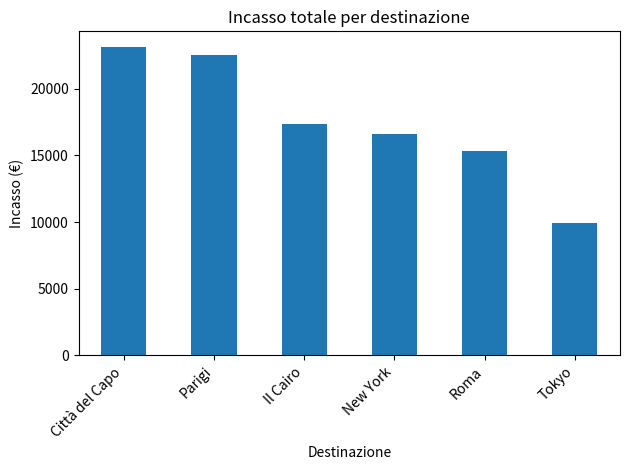
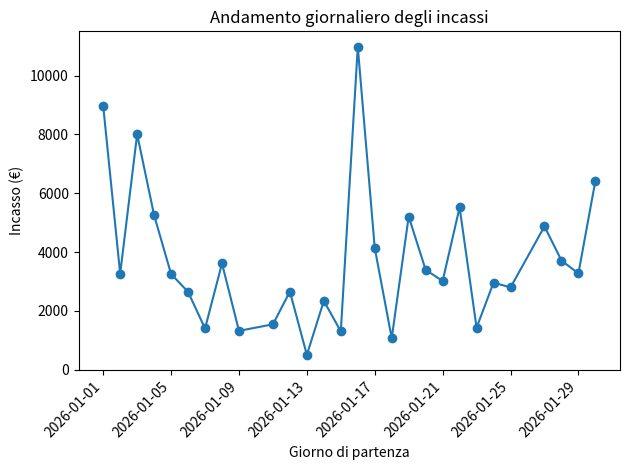
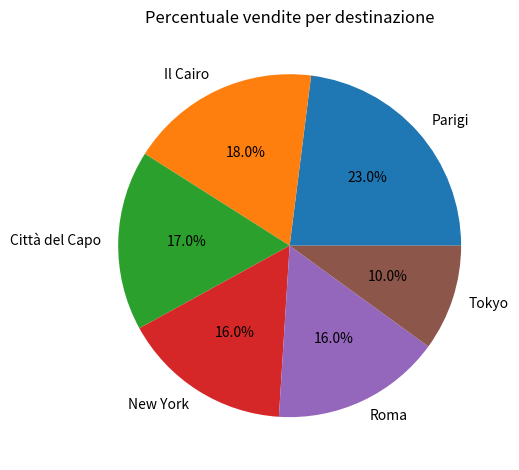
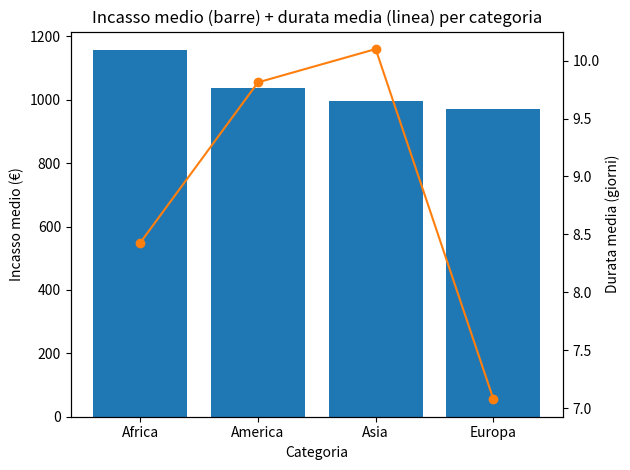

Here is the Python script that generated these plots, in order:
# =========================
# PROGETTO 3
# Analisi di un Sistema di Prenotazione Viaggi
# (Python, funzioni, OOP, NumPy, Pandas, Matplotlib)
# =========================

import numpy as np
import pandas as pd
import matplotlib.pyplot as plt

# -------- Parte 1: Variabili e tipi di dati --------
nome = "Joseph Cooper"
eta = 34 
saldo_conto = 2500.75
vip = True

destinazioni = ["Roma", "Parigi", "Tokyo", "New York", "Il Cairo", "Città del Capo"]

prezzi_medi = {
    "Roma": 450,
    "Parigi": 650,
    "Tokyo": 1400,
    "New York": 1300,
    "Il Cairo": 800,
    "Città del Capo": 1200
}

# -------- Parte 2: Programmazione ad Oggetti (OOP) --------
class Cliente:
    def __init__(self, nome, eta, vip):
        self.nome = nome
        self.eta = eta
        self.vip = vip

    def stampa_info(self):
        print(f"Cliente: {self.nome} | Età: {self.eta} | VIP: {self.vip}")

class Viaggio:
    def __init__(self, destinazione, prezzo, durata_giorni):
        self.destinazione = destinazione
        self.prezzo = prezzo
        self.durata_giorni = durata_giorni

class Prenotazione:                                     # collega cliente e viaggio
    def __init__(self, cliente, viaggio, giorno_partenza):
        self.cliente = cliente
        self.viaggio = viaggio
        self.giorno_partenza = giorno_partenza
    
    def importo_finale(self):
        if self.cliente.vip:
            return self.viaggio.prezzo * 0.9            # sconto 10 se cliete vip
        return self.viaggio.prezzo
    
    def dettagli(self):
        importo = self.importo_finale()
        print(
            f"Prenotazione| Cliente: {self.cliente.nome} | Destinazione: {self.viaggio.destinazione} |"
            f"Prezzo: {self.viaggio.prezzo:.2f} | Durata: {self.viaggio.durata_giorni} giorni |"
            f"Partenza: {self.giorno_partenza.date()} | Incasso: {importo:.2f} € "
        )

# -------- Parte 7 (parziale): funzione richiesta --------

def top_n_clienti(df, n):                               # funzione che lavora su DataFrame e restituisce top N clienti
    conteggi = df["Cliente"].value_counts()
    return conteggi.head(n)

# -------- Simulazione + conversione a DataFrame --------

def genera_clienti():
    nomi = [
        "Anna Bianchi", "Luca Verdi", "Giulia Neri", "Marco Gallo", "Sara Conti",
        "Paolo Riva", "Elena Fontana", "Davide Costa", "Marta Greco", "Stefano Longo",
        "Ilaria Sala", "Franco De Santis", "Chiara Martini", "Andrea Ricci", "Valentina Moretti"
    ]

    clienti = []
    for n in nomi:                                      # ciclo su ogni nome
        eta_random = int(np.random.randint(18,70))
        vip_random = bool(np.random.choice([True, False], p=[0.25, 0.75]))
        clienti.append(Cliente(n, eta_random, vip_random))

    return clienti

def simula_prenotazioni(n, clienti, destinazioni):      # crea n prenotazioni simulate
    prezzi = np.random.uniform(200, 2000, size=n)       # array NumPy con prezzi casuali (Parte 3)
    durate = np.random.randint(3, 15, size=n)           # durate 3 - 14 gg

    giorni_possibili = pd.date_range(start="2026-01-01", periods=30, freq="D")
    giorni = np.random.choice(giorni_possibili, size=n)

    prenotazioni = []
    for i in range(n):
        cliente = np.random.choice(clienti)
        destinazione = np.random.choice(destinazioni)
        viaggio = Viaggio(destinazione, float(prezzi[i]), int(durate[i]))
        prenotazione = Prenotazione(cliente, viaggio, pd.Timestamp(giorni[i]))
        prenotazioni.append(prenotazione)


    return prenotazioni, prezzi

def prenotazioni_to_dataframe(prenotazioni):            # Convertiamo oggetti in DataFrame (Parte 4).
    righe = []
    for p in prenotazioni:
        righe.append(                                   # Costruiamo la riga con colonne richieste: Cliente/Destinazione/Prezzo/Giorno/Durata/Incasso
            {
                "Cliente" : p.cliente.nome,
                "Destinazione" : p.viaggio.destinazione, 
                "Prezzo": p.viaggio.prezzo,
                "Giorno_Partenza": p.giorno_partenza,
                "Durata" : p.viaggio.durata_giorni,
                "Incasso": p.importo_finale()
            }
        )

    return pd.DataFrame(righe)


def main():
    np.random.seed(42)

    cliente_demo = Cliente(nome, eta, vip)
    cliente_demo.stampa_info()
    print("Destinazioni disponibili:", destinazioni)
    print("Prezzi medi:", prezzi_medi)
    print()

    # -------- Simulazione --------
    clienti = genera_clienti()
    prenotazioni, prezzi_array = simula_prenotazioni(100, clienti, destinazioni)

    # --------- Parte 3 ------------
    prezzo_medio = np.mean(prezzi_array)
    prezzo_min = np.min(prezzi_array)
    prezzo_max = np.max(prezzi_array)
    std = np.std(prezzi_array)

    sopra_media= np.sum(prezzi_array > prezzo_medio)
    perc_sopra_media = (sopra_media / len(prezzi_array)) *100

    print("\n === STATISTICHE NUMPY (Prezzi base 200-2000) ===\n")
    print(f"Prezzo medio: {prezzo_medio:.2f}€")
    print(f"Prezzo minimo: {prezzo_min:.2f}€ | Prezzo massimo: {prezzo_max:.2f}€")
    print(f"Deviazione standard: {std:.2f}")
    print(f"% prenotazioni sopra la media: {perc_sopra_media:.2f}%")
    print()

    # -------- Parte 4: Pandas --------
    df = prenotazioni_to_dataframe(prenotazioni)

    incasso_totale = df["Incasso"].sum()
    incasso_medio_dest = df.groupby("Destinazione")["Incasso"].mean().sort_values(ascending=False)
    top3_dest = df["Destinazione"].value_counts().head(3)

    print("=== Analisi Pandas ===")
    print(f"Incasso totale agenzia: {incasso_totale:.2f} €\n " )
    print("Incasso medio per destinazione:\n ")
    print(incasso_medio_dest.round(2), "\n")
    print("Top 3 destinazioni più vendute:\n ")
    print(top3_dest, "\n" )


    df_preview = df.copy()
    df_preview["Prezzo"] = df_preview["Prezzo"].round(2)
    df_preview["Incasso"] = df_preview["Incasso"].round(2)

    print(df_preview.head())



    # -------- Parte 5: Matplotlib --------

    incasso_per_dest = df.groupby("Destinazione")["Incasso"].sum().sort_values(ascending=False)

    plt.figure()
    incasso_per_dest.plot(kind="bar")
    plt.title("Incasso totale per destinazione")
    plt.xlabel("Destinazione")
    plt.ylabel("Incasso (€)")
    plt.xticks(rotation=45, ha="right")
    plt.tight_layout()
    plt.show()

    incasso_giornaliero = df.groupby("Giorno_Partenza")["Incasso"].sum().sort_index()

    plt.figure()
    plt.plot(incasso_giornaliero.index, incasso_giornaliero.values, marker="o")
    plt.title("Andamento giornaliero degli incassi")
    plt.xlabel("Giorno di partenza")
    plt.ylabel("Incasso (€)")
    plt.xticks(rotation=45, ha="right")
    plt.tight_layout()
    plt.show()

    vendite_per_dest = df["Destinazione"].value_counts()

    plt.figure()
    plt.pie(vendite_per_dest.values, labels=vendite_per_dest.index, autopct="%1.1f%%")
    plt.title("Percentuale vendite per destinazione")
    plt.tight_layout()
    plt.show()


    # -------- Parte 6: Analisi Avanzata (categorie) --------
    categorie = {
        "Roma": "Europa",
        "Parigi": "Europa",
        "Tokyo": "Asia",
        "New York": "America",
        "Il Cairo": "Africa",
        "Città del Capo": "Africa"
    }

    df["Categoria"] = df["Destinazione"].map(categorie)

    incasso_per_cat = df.groupby("Categoria")["Incasso"].sum().sort_values(ascending=False)
    durata_media_cat = df.groupby("Categoria")["Durata"].mean().sort_values(ascending=False)

    print("\n === ANALISI PER CATEGORIA ===\n ")
    print("Incasso totale per categoria:\n")
    print(incasso_per_cat.round(2), "\n")
    print("Durata media viaggi per categoria:")
    print(durata_media_cat.round(1), "\n")

    df.to_csv("prenotazioni_analizzate.csv", index=False)
    print("CSV salvato: prenotazioni_analizzate.csv\n")

    # -------- Parte 7: Estensioni --------
    print("=== TOP CLIENTI PER NUMERO PRENOTAZIONI ===")
    print(top_n_clienti(df, 5), "\n")

    incasso_medio_cat = df.groupby("Categoria")["Incasso"].mean()
    durata_media_cat = df.groupby("Categoria")["Durata"].mean()

    categorie_ordinate = incasso_medio_cat.sort_values(ascending=False).index
    incasso_medio_cat = incasso_medio_cat.loc[categorie_ordinate]
    durata_media_cat = durata_media_cat.loc[categorie_ordinate]

    fig, ax1 = plt.subplots()
    ax1.bar(incasso_medio_cat.index, incasso_medio_cat.values)
    ax1.set_title("Incasso medio (barre) + durata media (linea) per categoria")
    ax1.set_xlabel("Categoria")
    ax1.set_ylabel("Incasso medio (€)")
    ax1.tick_params(axis="x", rotation=0)

    ax2 = ax1.twinx()
    ax2.plot(durata_media_cat.index, durata_media_cat.values, marker="o", color="tab:orange")
    ax2.set_ylabel("Durata media (giorni)")

    plt.tight_layout()
    plt.show()



if __name__ == "__main__":
    main()

